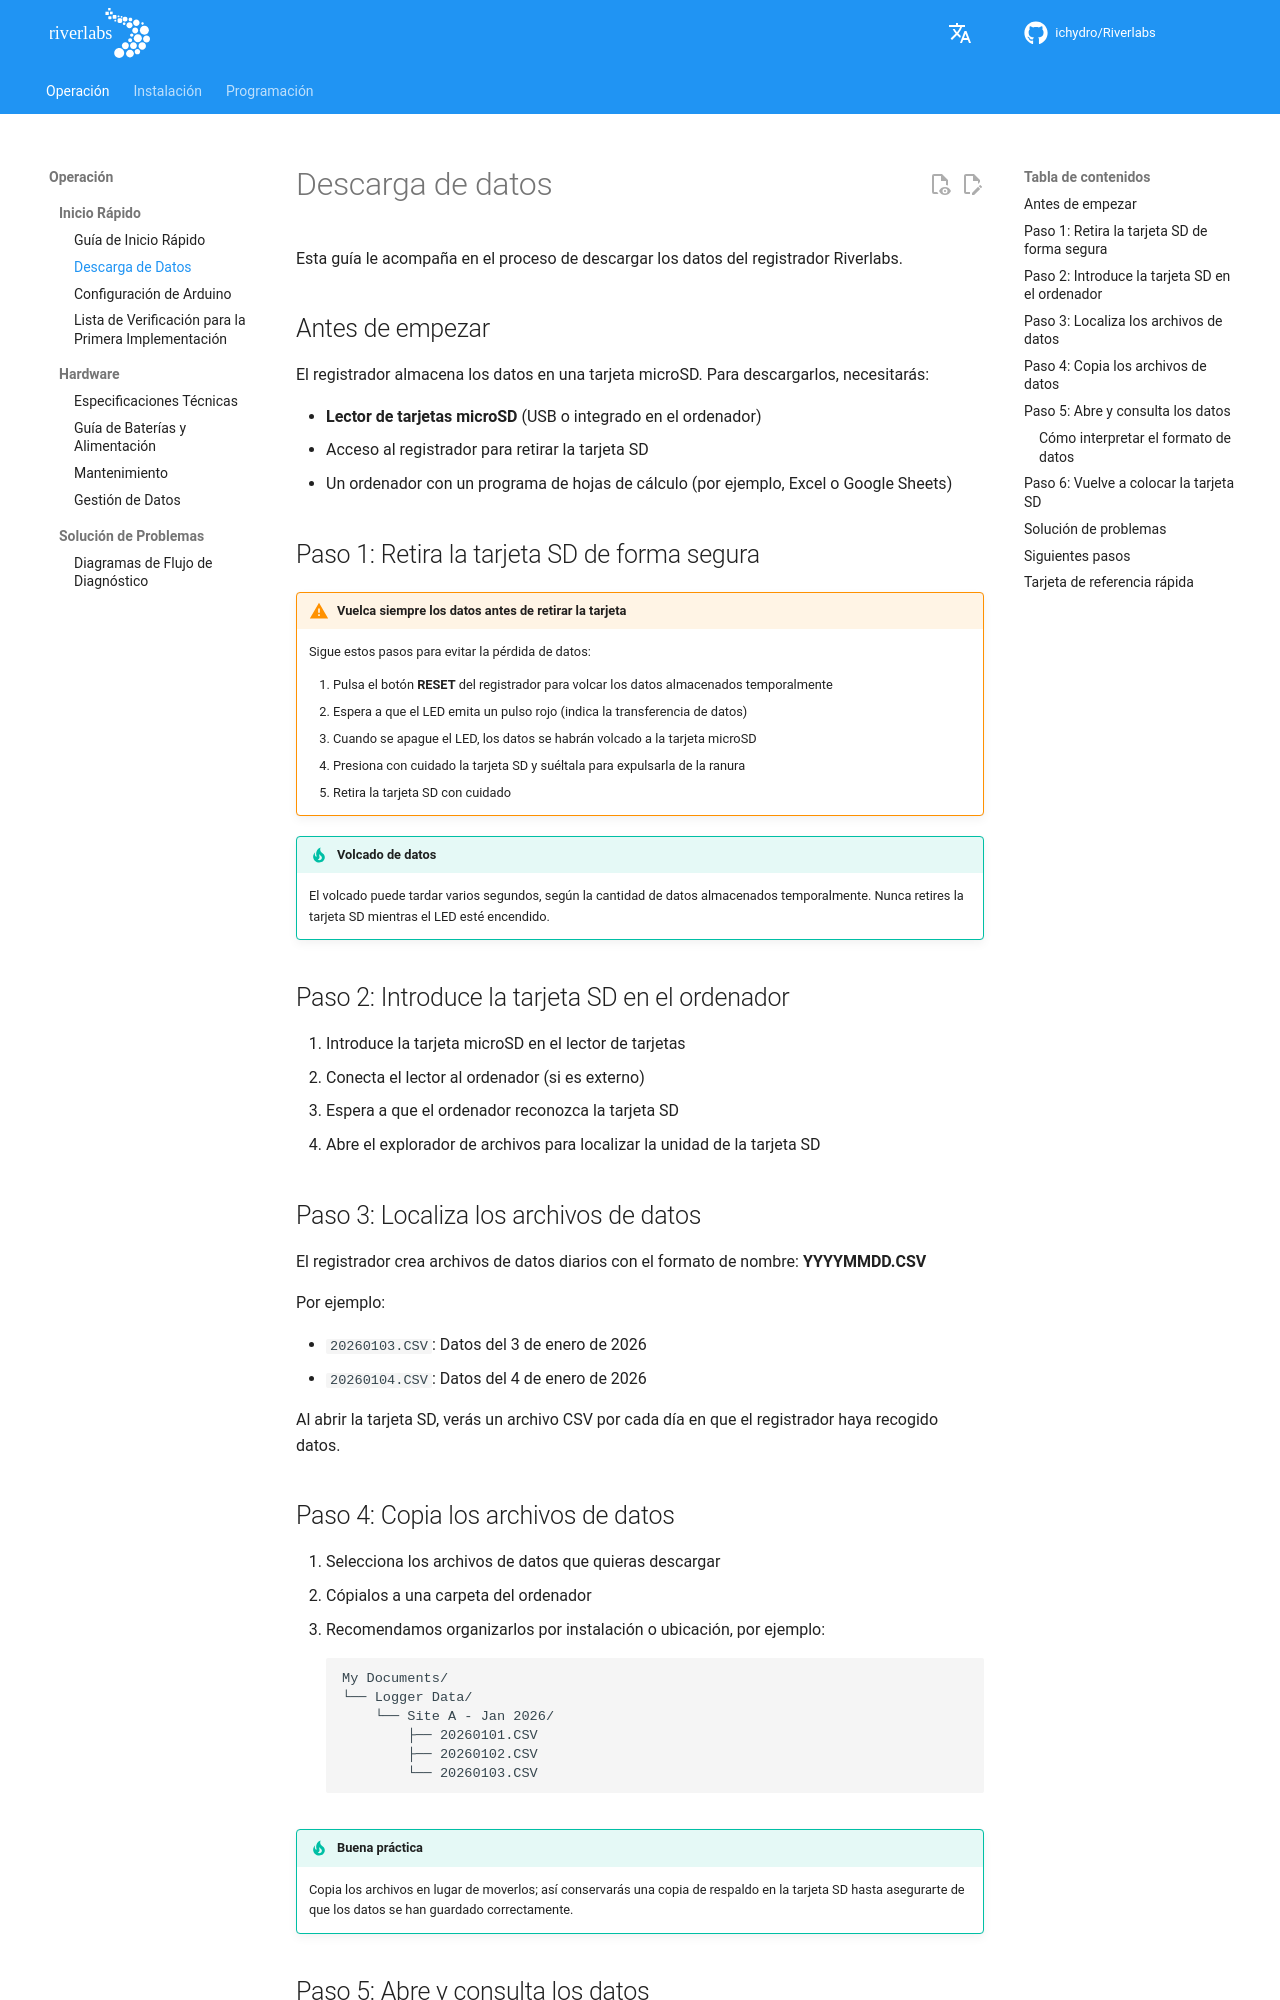

repository: ICHydro/Riverlabs · page: es/operation/quick-start/data-download/index.html · generator: mkdocs

# Descarga de datos

Esta guía le acompaña en el proceso de descargar los datos del registrador Riverlabs.

## Antes de empezar

El registrador almacena los datos en una tarjeta microSD. Para descargarlos, necesitarás:

- **Lector de tarjetas microSD** (USB o integrado en el ordenador)
- Acceso al registrador para retirar la tarjeta SD
- Un ordenador con un programa de hojas de cálculo (por ejemplo, Excel o Google Sheets)

## Paso 1: Retira la tarjeta SD de forma segura

!!! warning "Vuelca siempre los datos antes de retirar la tarjeta"
    Sigue estos pasos para evitar la pérdida de datos:

    1. Pulsa el botón **RESET** del registrador para volcar los datos almacenados temporalmente
    2. Espera a que el LED emita un pulso rojo (indica la transferencia de datos)
    3. Cuando se apague el LED, los datos se habrán volcado a la tarjeta microSD
    4. Presiona con cuidado la tarjeta SD y suéltala para expulsarla de la ranura
    5. Retira la tarjeta SD con cuidado

!!! tip "Volcado de datos"
    El volcado puede tardar varios segundos, según la cantidad de datos almacenados temporalmente. Nunca retires la tarjeta SD mientras el LED esté encendido.

## Paso 2: Introduce la tarjeta SD en el ordenador

1. Introduce la tarjeta microSD en el lector de tarjetas
2. Conecta el lector al ordenador (si es externo)
3. Espera a que el ordenador reconozca la tarjeta SD
4. Abre el explorador de archivos para localizar la unidad de la tarjeta SD

## Paso 3: Localiza los archivos de datos

El registrador crea archivos de datos diarios con el formato de nombre: **YYYYMMDD.CSV**

Por ejemplo:

- `20260103.CSV`: Datos del 3 de enero de 2026
- `20260104.CSV`: Datos del 4 de enero de 2026

Al abrir la tarjeta SD, verás un archivo CSV por cada día en que el registrador haya recogido datos.

## Paso 4: Copia los archivos de datos

1. Selecciona los archivos de datos que quieras descargar
2. Cópialos a una carpeta del ordenador
3. Recomendamos organizarlos por instalación o ubicación, por ejemplo:
   ```
   My Documents/
   └── Logger Data/
       └── Site A - Jan 2026/
           ├── 20260101.CSV
           ├── 20260102.CSV
           └── 20260103.CSV
   ```

!!! tip "Buena práctica"
    Copia los archivos en lugar de moverlos; así conservarás una copia de respaldo en la tarjeta SD hasta asegurarte de que los datos se han guardado correctamente.

## Paso 5: Abre y consulta los datos

Los archivos CSV pueden abrirse con cualquier programa de hojas de cálculo:

1. Abre tu aplicación de hojas de cálculo (por ejemplo, Excel o Google Sheets)
2. Abre el archivo CSV
3. Deberías ver las columnas con tus datos
